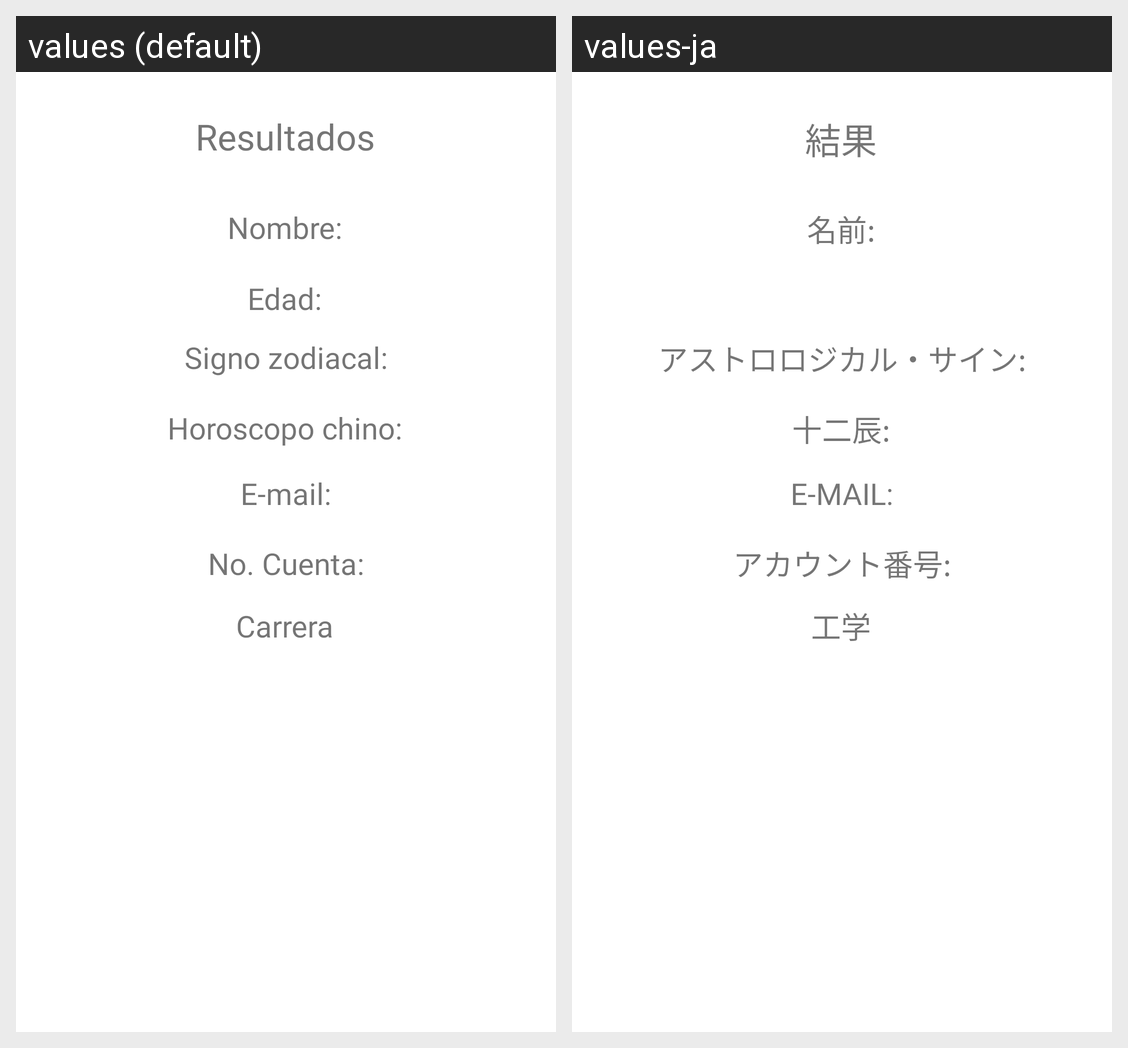

This grid shows one Android layout under two languages. Give, for every string resource on the screen, its name, the default text and each shown locale's text.
Android screen res/layout/activity_results.xml rendered under 2 locales, left to right: values (default), values-ja. Device: Nexus 5 (rendered at 1080×1920; each locale shown at half size, 540×960, under a caption strip naming it); theme Theme.GBP_Ejercicio1_Computo_Movil_20232.
Strings drawn on this screen, with the default value and each locale's value (text and hints the layout hard-codes, and strings that could not be matched under every locale, appear in the picture but are not listed):

resultados
  values: Resultados
  values-ja: 結果

nombre
  values: Nombre:
  values-ja: 名前:

signoZod
  values: Signo zodiacal:
  values-ja: アストロロジカル・サイン:

horChino
  values: Horoscopo chino:
  values-ja: 十二辰:

email
  values: E-mail:
  values-ja: E-MAIL:

numCuenta
  values: No. Cuenta:
  values-ja: アカウント番号:

carrera
  values: Carrera
  values-ja: 工学
